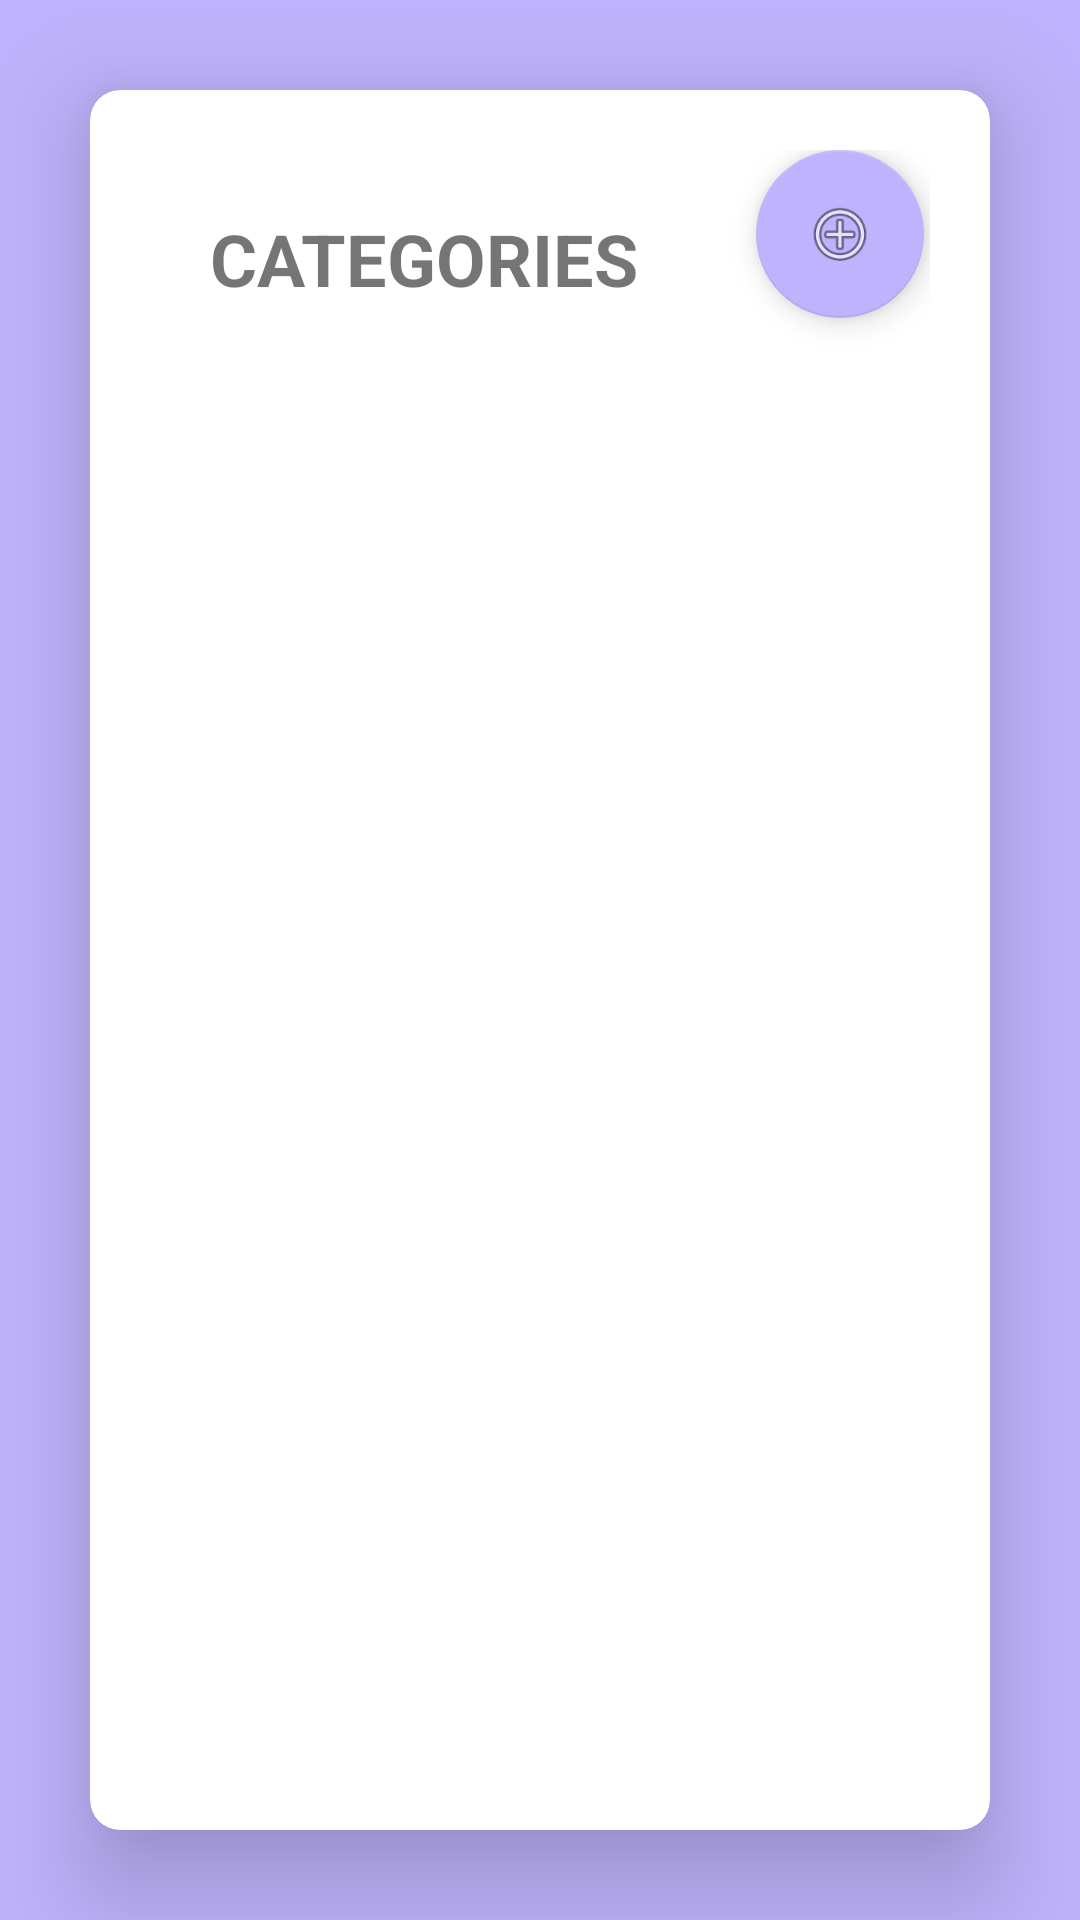

Here is an Android app screen rendered from its layout file. Give the layout XML and the strings, colors and styles it references.
<!-- AndroidManifest.xml: application theme Theme.Rentify -->
<!-- res/layout/activity_manage_categories.xml -->
<?xml version="1.0" encoding="utf-8"?>
<androidx.constraintlayout.widget.ConstraintLayout
    xmlns:android="http://schemas.android.com/apk/res/android"
    xmlns:app="http://schemas.android.com/apk/res-auto"
    xmlns:tools="http://schemas.android.com/tools"
    android:id="@+id/main"
    android:layout_width="match_parent"
    android:layout_height="match_parent"
    android:background="#C0B3FD"
    tools:context=".ManageCategories">

    <androidx.cardview.widget.CardView
        android:layout_width="match_parent"
        android:layout_height="0dp"
        android:layout_margin="30dp"
        app:cardCornerRadius="10dp"
        app:cardElevation="20dp"
        app:layout_constraintBottom_toBottomOf="parent"
        app:layout_constraintEnd_toEndOf="parent"
        app:layout_constraintStart_toStartOf="parent"
        app:layout_constraintTop_toTopOf="parent">

        <LinearLayout
            android:layout_width="match_parent"
            android:layout_height="wrap_content"
            android:orientation="vertical"
            android:padding="20dp">

            
            <LinearLayout
                android:layout_width="match_parent"
                android:layout_height="wrap_content"
                android:orientation="horizontal"
                android:weightSum="3">

                <TextView
                    android:id="@+id/heading"
                    android:layout_width="198dp"
                    android:layout_height="wrap_content"
                    android:layout_weight="2"
                    android:padding="20dp"
                    android:text="@string/categoryPageTitle"
                    android:textAlignment="viewStart"
                    android:textSize="24sp"
                    android:textStyle="bold" />

                <com.google.android.material.floatingactionbutton.FloatingActionButton
                    android:id="@+id/buttonAddCategory"
                    android:layout_width="wrap_content"
                    android:layout_height="wrap_content"
                    android:clickable="true"
                    app:backgroundTint="#C0B3FD"
                    app:srcCompat="@android:drawable/ic_menu_add" />
            </LinearLayout>

            
            <Space
                android:layout_width="match_parent"
                android:layout_height="20dp" />

            
            <androidx.recyclerview.widget.RecyclerView
                android:id="@+id/recyclerViewCategories"
                android:layout_width="match_parent"
                android:layout_height="439dp"
                android:layout_marginTop="10dp"
                android:clipToPadding="false"
                android:padding="5dp" />
        </LinearLayout>
    </androidx.cardview.widget.CardView>

</androidx.constraintlayout.widget.ConstraintLayout>




























<!-- resources referenced by this layout -->
<resources>
  <string name="categoryPageTitle">CATEGORIES</string>
  <string name="manageCategoriesButton">Manage Categories</string>
  <style name="Theme.Rentify" parent="Base.Theme.Rentify" />
  <style name="Base.Theme.Rentify" parent="Theme.AppCompat.Light.NoActionBar">
          
          
      </style>
</resources>
